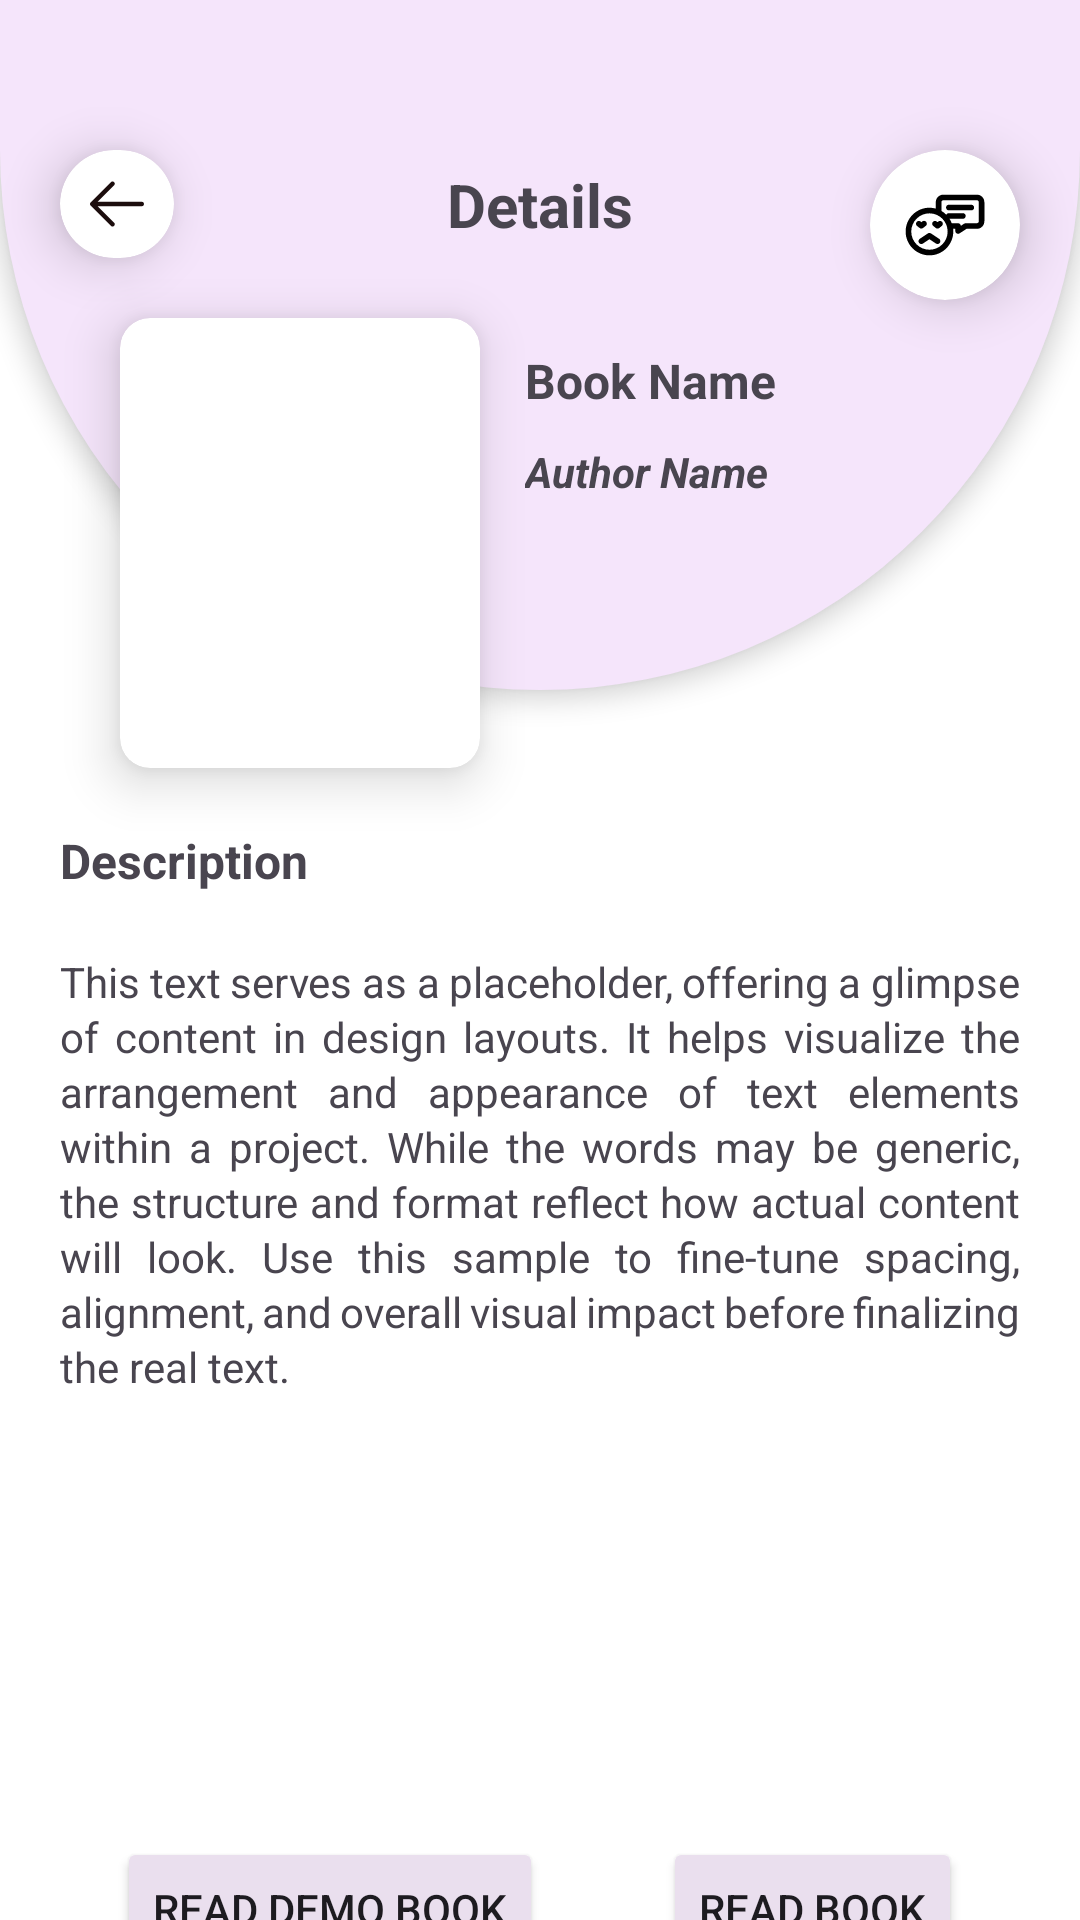

This screen was rendered from an Android layout file. Write that file and the resources it references.
<!-- AndroidManifest.xml: application theme Theme.EBook -->
<!-- res/layout/activity_admin_book_details.xml -->
<?xml version="1.0" encoding="utf-8"?>
<LinearLayout
    xmlns:app="http://schemas.android.com/apk/res-auto"
    xmlns:tools="http://schemas.android.com/tools"
    xmlns:android="http://schemas.android.com/apk/res/android"
    android:id="@+id/main"
    android:layout_width="match_parent"
    android:layout_height="match_parent"
    android:background="@color/white"
    tools:context=".adminscreens.AdminBookDetailsActivity">

<androidx.constraintlayout.widget.ConstraintLayout
    android:layout_width="match_parent"
    android:layout_height="match_parent"
    android:background="@color/white"
    >

    <View
        android:id="@+id/view"
        android:layout_width="match_parent"
        android:layout_height="230dp"
        android:background="@drawable/top_half_oval"
        android:elevation="5dp"
        app:layout_constraintEnd_toEndOf="parent"
        app:layout_constraintStart_toStartOf="parent"
        app:layout_constraintTop_toTopOf="parent">

    </View>

    <androidx.cardview.widget.CardView
        android:id="@+id/backCard"
        android:layout_width="wrap_content"
        android:layout_height="wrap_content"
        android:layout_marginTop="50dp"
        app:cardCornerRadius="20dp"
        app:cardElevation="10dp"
        android:layout_marginStart="20dp"
        app:layout_constraintStart_toStartOf="parent"
        app:layout_constraintTop_toTopOf="parent">
        <ImageView
            android:layout_width="wrap_content"
            android:layout_height="wrap_content"
            android:src="@drawable/back_icon"
            android:layout_margin="10dp"
            android:layout_gravity="center" />

    </androidx.cardview.widget.CardView>

    <androidx.cardview.widget.CardView
        android:id="@+id/reviewCard"
        android:layout_width="wrap_content"
        android:layout_height="wrap_content"
        android:layout_marginTop="50dp"
        app:cardCornerRadius="30dp"
        app:cardElevation="10dp"
        app:layout_constraintEnd_toEndOf="parent"
        android:layout_marginEnd="20dp"
        app:layout_constraintTop_toTopOf="parent">
        <ImageView
            android:layout_width="30dp"
            android:layout_height="30dp"
            android:src="@drawable/review"
            android:layout_margin="10dp"
            android:layout_gravity="center" />

    </androidx.cardview.widget.CardView>

    <TextView
        android:layout_width="wrap_content"
        android:layout_height="wrap_content"
        android:text="Details"
        android:textSize="20sp"
        android:textStyle="bold"
        android:elevation="10dp"
        app:layout_constraintBottom_toBottomOf="@+id/backCard"
        app:layout_constraintStart_toStartOf="parent"
        app:layout_constraintTop_toTopOf="@id/backCard"
        app:layout_constraintEnd_toEndOf="parent" />

    <androidx.cardview.widget.CardView
        android:id="@+id/bookImage"
        android:layout_width="120dp"
        android:layout_height="150dp"
        android:layout_marginStart="40dp"
        app:cardCornerRadius="10dp"
        app:cardElevation="10dp"
        app:layout_constraintTop_toBottomOf="@+id/backCard"
        app:layout_constraintStart_toStartOf="parent"
        android:layout_marginTop="20dp">
        <com.google.android.material.imageview.ShapeableImageView
            android:id="@+id/imageBook"
            android:layout_width="match_parent"
            android:layout_height="match_parent"
            android:scaleType="centerCrop"/>
    </androidx.cardview.widget.CardView>


        <TextView
            android:id="@+id/bookName"
            android:layout_width="0dp"
            android:layout_height="wrap_content"
            android:text="Book Name"
            android:textSize="16sp"
            android:textStyle="bold"
            android:padding="5dp"
            android:elevation="10dp"
            android:layout_marginStart="10dp"
            android:layout_marginTop="5dp"
            app:layout_constraintEnd_toEndOf="parent"
            android:layout_marginEnd="20dp"
            app:layout_constraintStart_toEndOf="@id/bookImage"
            app:layout_constraintTop_toTopOf="@id/bookImage"/>


    <TextView
        android:layout_width="0dp"
        android:layout_height="wrap_content"
        android:text="Author Name"
        android:padding="5dp"
        android:id="@+id/autherName"
        android:textStyle="italic|bold"
        android:textSize="14sp"
        android:elevation="10dp"
        app:layout_constraintStart_toStartOf="@id/bookName"
        app:layout_constraintTop_toBottomOf="@id/bookName"
        app:layout_constraintEnd_toEndOf="parent"
        android:layout_marginEnd="20dp"
        />

    <TextView
        android:id="@+id/description"
        android:layout_width="wrap_content"
        android:layout_height="wrap_content"
        android:text="Description"
        android:textSize="16sp"
        android:textStyle="bold"
        app:layout_constraintTop_toBottomOf="@id/bookImage"
        app:layout_constraintStart_toStartOf="parent"
        android:layout_marginStart="20dp"
        android:layout_marginTop="20dp"/>

    <TextView
        android:id="@+id/bookDescription"
        android:layout_width="0dp"
        android:layout_height="wrap_content"
        android:justificationMode="inter_word"
        android:textSize="14sp"
        android:lineSpacingExtra="2dp"
        android:text="This text serves as a placeholder, offering a glimpse of content in design layouts. It helps visualize the arrangement and appearance of text elements within a project. While the words may be generic, the structure and format reflect how actual content will look. Use this sample to fine-tune spacing, alignment, and overall visual impact before finalizing the real text."
        app:layout_constraintTop_toBottomOf="@id/description"
        app:layout_constraintStart_toStartOf="parent"
        app:layout_constraintEnd_toEndOf="parent"
        android:layout_margin="20dp" />

    <TextView
        android:id="@+id/Reason"
        android:layout_width="wrap_content"
        android:layout_height="wrap_content"
        android:text="Reason"
        android:visibility="invisible"
        android:textSize="16sp"
        android:textStyle="bold"
        app:layout_constraintTop_toBottomOf="@id/bookDescription"
        app:layout_constraintStart_toStartOf="parent"
        android:layout_marginStart="20dp"
        android:layout_marginTop="20dp"/>

    <TextView
        android:id="@+id/rejectedMessage"
        android:visibility="invisible"
        android:layout_width="0dp"
        android:layout_height="wrap_content"
        android:justificationMode="inter_word"
        android:textSize="14sp"
        android:lineSpacingExtra="2dp"
        android:text="ook. Use this sample to fine-tune spacing, alignment, and overall visual impact before finalizing the real text."
        app:layout_constraintTop_toBottomOf="@id/Reason"
        app:layout_constraintStart_toStartOf="parent"
        app:layout_constraintEnd_toEndOf="parent"
        android:layout_margin="20dp" />

    <LinearLayout
        android:id="@+id/readLayout"
        android:layout_width="match_parent"
        android:layout_height="wrap_content"
        android:layout_marginTop="50dp"
        android:gravity="center"
        android:orientation="horizontal"
        app:layout_constraintBottom_toBottomOf="parent"
        app:layout_constraintEnd_toEndOf="parent"
        app:layout_constraintStart_toStartOf="parent"
        app:layout_constraintTop_toBottomOf="@+id/rejectedMessage">

        <Button
            android:id="@+id/readDemoBook"
            android:layout_width="wrap_content"
            android:layout_height="wrap_content"
            android:layout_marginHorizontal="20dp"
            android:backgroundTint="@color/colorEADF"
            android:text="Read Demo Book"
            app:layout_constraintEnd_toEndOf="parent"
            app:layout_constraintTop_toBottomOf="@+id/bookDescription" />

        <Button
            android:layout_width="wrap_content"
            android:layout_height="wrap_content"
            android:layout_marginHorizontal="20dp"
            android:backgroundTint="@color/colorEADF"
            android:text="Read book"
            android:id="@+id/readBook"
            app:layout_constraintEnd_toStartOf="@+id/button"
            app:layout_constraintStart_toStartOf="parent"
            app:layout_constraintTop_toBottomOf="@+id/bookDescription" />

    </LinearLayout>

    <LinearLayout
        android:id="@+id/buttonLayout"
        android:layout_width="match_parent"
        android:layout_height="wrap_content"
        android:layout_marginTop="30dp"
        android:layout_marginHorizontal="30dp"
        app:layout_constraintBottom_toBottomOf="parent"
        app:layout_constraintStart_toStartOf="parent"
        app:layout_constraintTop_toBottomOf="@+id/readLayout"
        app:layout_constraintEnd_toEndOf="parent"
        android:layout_marginBottom="30dp">

        <Button
            android:layout_width="wrap_content"
            android:layout_height="wrap_content"
            android:layout_weight="1"
            android:id="@+id/approveButton"
            android:layout_marginStart="20dp"
            android:layout_marginEnd="70dp"
            android:backgroundTint="@color/green"
            android:text="Approve"/>

        <Button
            android:layout_width="wrap_content"
            android:layout_height="wrap_content"
            android:layout_weight="1"
            android:layout_marginEnd="20dp"
            android:id="@+id/rejectButton"
            android:backgroundTint="@color/red"
            android:text="Reject"/>

    </LinearLayout>

</androidx.constraintlayout.widget.ConstraintLayout>
</LinearLayout>
<!-- resources referenced by this layout -->
<resources>
  <color name="colorEADF">#EADFEE</color>
  <color name="green">#FF008000</color>
  <color name="red">#FFFF0000</color>
  <color name="white">#FFFFFFFF</color>
  <!-- drawable back_icon (drawable) -->
  <vector xmlns:android="http://schemas.android.com/apk/res/android"
      android:width="18dp"
      android:height="16dp"
      android:viewportWidth="18"
      android:viewportHeight="16">
    <path
        android:pathData="M18,8C18,8.414 17.664,8.75 17.25,8.75H2.56L8.031,14.219C8.324,14.512 8.324,14.988 8.031,15.281C7.738,15.574 7.262,15.574 6.969,15.281L0.219,8.531C0.079,8.39 -0.001,8.199 -0.001,8C-0.001,7.801 0.079,7.61 0.219,7.469L6.969,0.719C7.262,0.426 7.738,0.426 8.031,0.719C8.324,1.012 8.324,1.488 8.031,1.781L2.56,7.25H17.25C17.664,7.25 18,7.586 18,8Z"
        android:fillColor="#1C0D0D"
        android:fillType="evenOdd"/>
  </vector>
  <!-- drawable review: vector/xml drawable (drawable, 3815 chars, omitted) -->
  <!-- drawable top_half_oval (drawable) -->
  <?xml version="1.0" encoding="utf-8"?>
  <shape xmlns:android="http://schemas.android.com/apk/res/android">
  
      <solid android:color="@color/primary" />
      <corners android:bottomLeftRadius="300dp" android:bottomRightRadius="300dp" />
  
  
  </shape>
  <style name="Theme.EBook" parent="Base.Theme.EBook" />
  <color name="primary">#F5E5FB</color>
  <style name="Base.Theme.EBook" parent="Theme.Material3.DayNight.NoActionBar">
          
          
      </style>
</resources>
